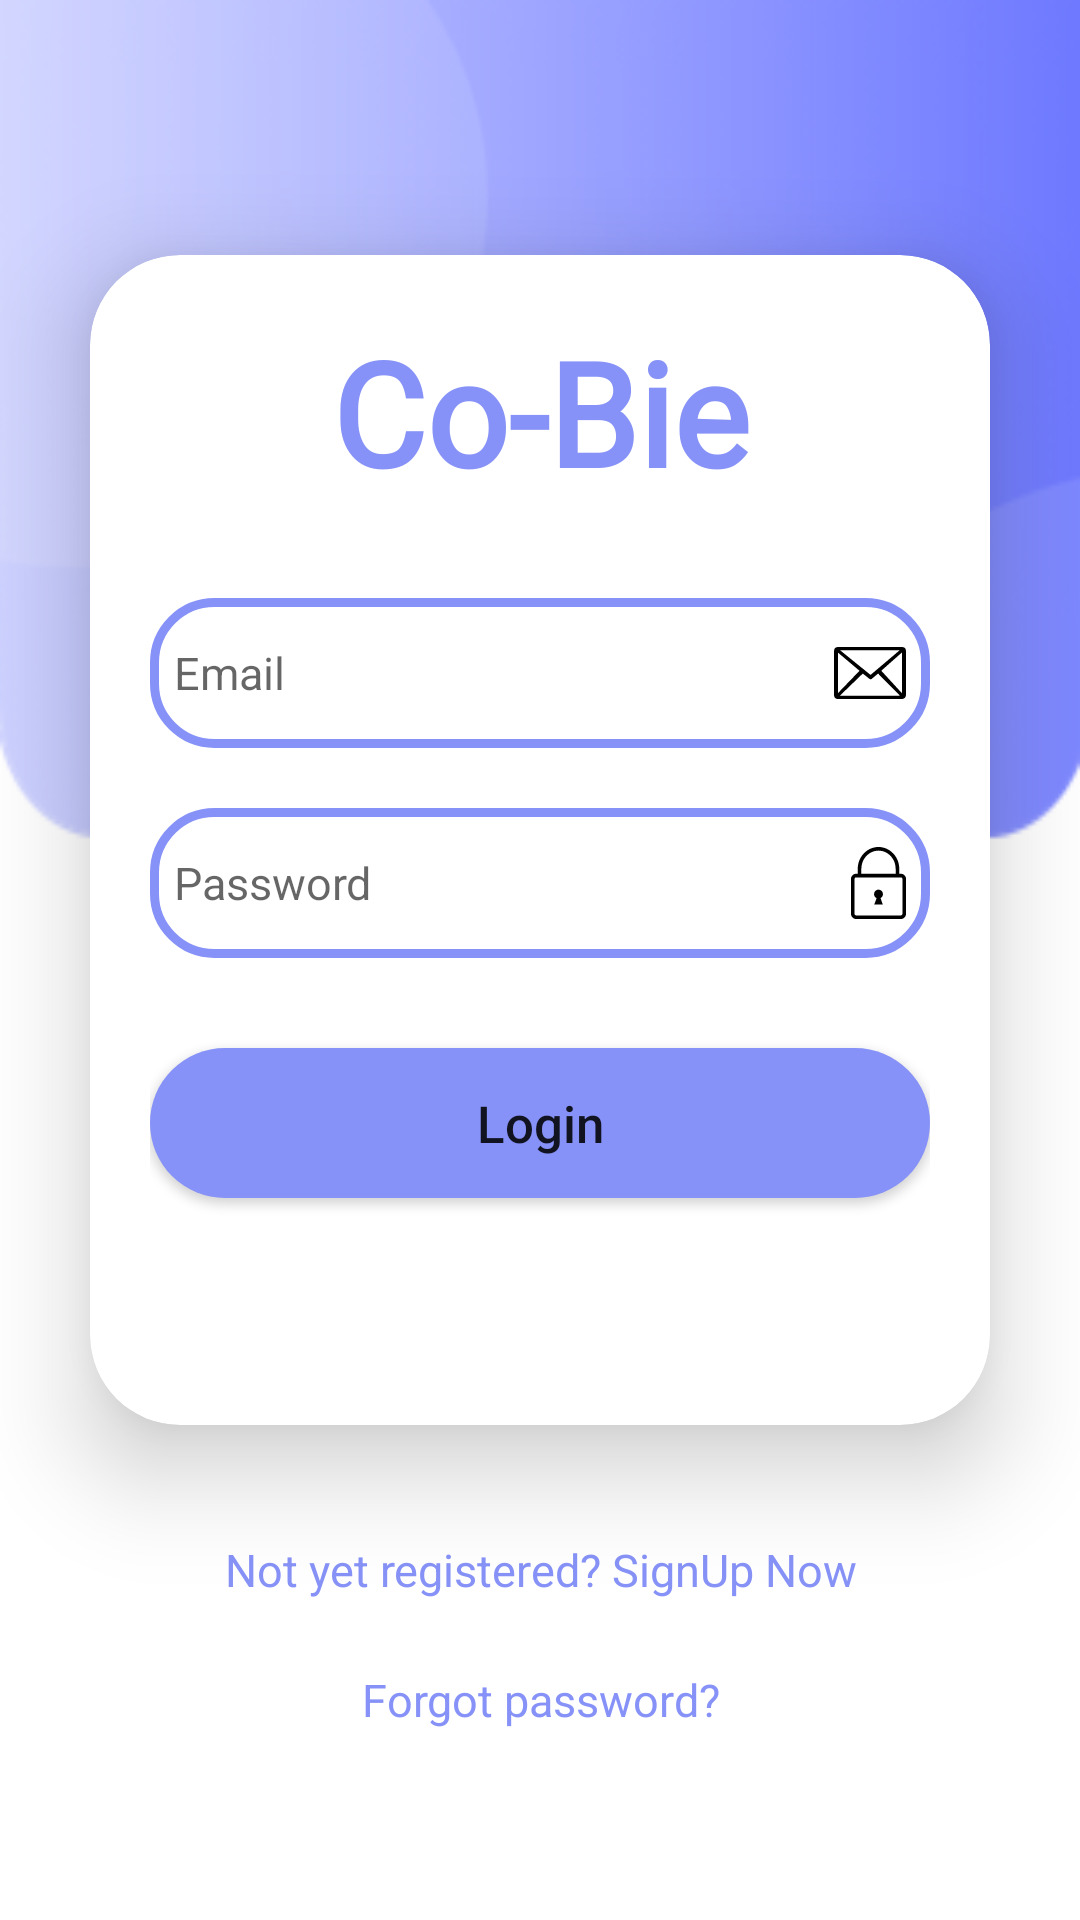

Layout XML and referenced resources for this Android screen:
<!-- AndroidManifest.xml: application theme Theme.CoBie -->
<!-- res/layout/fragment_login.xml -->
<?xml version="1.0" encoding="utf-8"?>
<LinearLayout xmlns:android="http://schemas.android.com/apk/res/android"
    xmlns:app="http://schemas.android.com/apk/res-auto"
    xmlns:card_view="http://schemas.android.com/apk/res-auto"
    xmlns:tools="http://schemas.android.com/tools"
    android:layout_width="match_parent"
    android:layout_height="match_parent"
    android:background="@drawable/main_bg"
    android:gravity="center"
    android:orientation="vertical"
    tools:context=".LoginAndRegistration.StartActivity">

    <androidx.cardview.widget.CardView
        android:layout_width="match_parent"
        android:layout_height="wrap_content"
        android:layout_margin="30dp"
        android:background="@drawable/custom_edittext"
        app:cardCornerRadius="30dp"
        app:cardElevation="20dp">

        <LinearLayout
            android:layout_width="match_parent"
            android:layout_height="390dp"
            android:layout_gravity="center_horizontal"
            android:orientation="vertical"
            android:padding="20dp">

            <TextView
                android:id="@+id/tv_cobie"
                android:layout_width="match_parent"
                android:layout_height="wrap_content"

                android:fontFamily="@font/co_bie_font_title"
                android:text="@string/app_name"
                android:textAlignment="center"
                android:textColor="@color/purple"
                android:textSize="48sp"
                android:textStyle="bold" />

            <EditText
                android:id="@+id/ed_login_email"
                android:layout_width="match_parent"
                android:layout_height="50dp"
                android:layout_marginTop="30dp"
                android:background="@drawable/custom_edittext"
                android:drawableEnd="@drawable/ic_email"
                android:hint="@string/email"
                android:padding="8dp"
                android:textColor="@color/black"
                android:textColorHighlight="@color/cardview_dark_background"
                android:textSize="15sp" />

            <EditText
                android:id="@+id/ed_login_password"
                android:layout_width="match_parent"
                android:layout_height="50dp"
                android:layout_marginTop="20dp"
                android:background="@drawable/custom_edittext"
                android:drawableEnd="@drawable/ic_lock"
                android:hint="@string/password"
                android:inputType="textPassword"
                android:padding="8dp"
                android:textColor="@color/black"
                android:textColorHighlight="@color/cardview_dark_background"
                android:textSize="15sp" />

            <ProgressBar
                android:id="@+id/progressBar"
                android:layout_width="35dp"
                android:layout_height="35dp"
                android:layout_gravity="center"
                android:layout_marginTop="14dp"
                android:visibility="gone" />

            <Button
                android:id="@+id/btn_login"
                android:layout_width="match_parent"
                android:layout_height="50dp"
                android:layout_marginTop="30dp"
                android:background="@drawable/custom_btn"
                android:backgroundTint="@color/purple"
                android:text="@string/login"
                android:textAllCaps="false"
                android:textSize="17sp"
                app:cornerRadius="20dp" />

        </LinearLayout>

    </androidx.cardview.widget.CardView>

    <TextView
        android:id="@+id/tv_for_signup"
        android:layout_width="wrap_content"
        android:layout_height="wrap_content"
        android:layout_marginBottom="7dp"
        android:padding="8dp"
        android:text="@string/for_signup"
        android:textAlignment="center"
        android:textColor="@color/purple"
        android:textSize="15sp" />

    <TextView
        android:id="@+id/tv_forgot_password"
        android:layout_width="wrap_content"
        android:layout_height="wrap_content"
        android:padding="8dp"
        android:text="@string/forgot_password"
        android:textAlignment="center"
        android:textColor="@color/purple"
        android:textSize="15sp" />

</LinearLayout>
<!-- resources referenced by this layout -->
<resources>
  <color name="black">#FF000000</color>
  <color name="purple">#8692f7</color>
  <!-- drawable custom_btn (drawable) -->
  <?xml version="1.0" encoding="utf-8"?>
  <shape xmlns:android="http://schemas.android.com/apk/res/android"
      android:shape="rectangle">
  
      <stroke
          android:color="@color/purple"/>
      <solid
          android:color="@color/purple"/>
      <corners
          android:radius="30dp"/>
  </shape>
  <!-- drawable custom_edittext (drawable) -->
  <?xml version="1.0" encoding="utf-8"?>
  <shape xmlns:android="http://schemas.android.com/apk/res/android"
      android:shape="rectangle">
  
      <stroke
          android:width="3dp"
          android:color="@color/purple" />
      <corners android:radius="20dp" />
  </shape>
  <!-- drawable ic_email (drawable) -->
  <vector android:height="17.355469dp" android:viewportHeight="88.86"
      android:viewportWidth="122.88" android:width="24dp" xmlns:android="http://schemas.android.com/apk/res/android">
      <path android:fillColor="#FF000000" android:pathData="M7.05,0L115.83,0a7.07,7.07 0,0 1,7 7.05L122.83,81.81a7,7 0,0 1,-1.22 4,2.78 2.78,0 0,1 -0.66,1 2.62,2.62 0,0 1,-0.66 0.46,7 7,0 0,1 -4.51,1.65L7.05,88.92a7.07,7.07 0,0 1,-7 -7L0.05,7.05A7.07,7.07 0,0 1,7.05 0ZM6.75,78.84L43.53,40.62 6.75,9.54v69.3ZM49.07,45.39 L9.77,83.45h103L75.22,45.39l-11,9.21h0a2.7,2.7 0,0 1,-3.45 0L49.07,45.39ZM80.67,40.55 L116.13,79.15L116.13,9.2L80.67,40.55ZM10.21,5.41 L62.39,47.7 112.27,5.41Z"/>
  </vector>
  <!-- drawable ic_lock (drawable) -->
  <vector android:height="24dp" android:viewportHeight="122.88"
      android:viewportWidth="94.38" android:width="18.433594dp" xmlns:android="http://schemas.android.com/apk/res/android">
      <path android:fillColor="#FF000000" android:pathData="M8.72,45.71h2.89v-8.73c0,-10.14 3.99,-19.37 10.41,-26.07C28.48,4.18 37.39,0 47.19,0c9.81,0 18.71,4.18 25.16,10.91c6.42,6.7 10.41,15.93 10.41,26.07v8.73h2.89c2.4,0 4.58,0.98 6.16,2.56s2.56,3.76 2.56,6.16v59.73c0,2.4 -0.98,4.58 -2.56,6.16s-3.76,2.56 -6.16,2.56H8.72c-2.4,0 -4.58,-0.98 -6.16,-2.56S0,116.56 0,114.16v-59.73c0,-2.4 0.98,-4.58 2.56,-6.16C4.14,46.69 6.32,45.71 8.72,45.71L8.72,45.71zM44,87.3L39.81,98.28h14.76l-3.88,-11.13c2.46,-1.27 4.15,-3.84 4.15,-6.8c0,-4.22 -3.42,-7.65 -7.65,-7.65c-4.22,0 -7.65,3.42 -7.65,7.65C39.54,83.43 41.37,86.09 44,87.3L44,87.3zM17.75,45.71h58.88v-8.73c0,-8.51 -3.33,-16.24 -8.69,-21.83C62.61,9.59 55.26,6.14 47.19,6.14S31.77,9.59 26.44,15.15c-5.36,5.59 -8.69,13.31 -8.69,21.83V45.71L17.75,45.71zM85.66,51.84H8.72c-0.71,0 -1.35,0.29 -1.82,0.76c-0.47,0.47 -0.76,1.12 -0.76,1.82v59.73c0,0.71 0.29,1.35 0.76,1.82c0.47,0.47 1.12,0.76 1.82,0.76h76.94c0.71,0 1.35,-0.29 1.82,-0.76c0.47,-0.47 0.76,-1.12 0.76,-1.82v-59.73c0,-0.71 -0.29,-1.35 -0.76,-1.82C87.01,52.13 86.37,51.84 85.66,51.84L85.66,51.84z"/>
  </vector>
  <!-- drawable main_bg: png bitmap (drawable, 25492 bytes) -->
  <string name="app_name">Co-Bie</string>
  <string name="email">Email</string>
  <string name="for_signup">Not yet registered? SignUp Now</string>
  <string name="forgot_password">Forgot password?</string>
  <string name="login">Login</string>
  <string name="password">Password</string>
  <style name="Theme.CoBie" parent="Theme.AppCompat.Light.NoActionBar">
          <item name="android:layoutDirection">ltr</item>
          
          <item name="colorPrimary">@color/purple</item>
          <item name="colorPrimaryVariant">@color/purple</item>
          <item name="colorOnPrimary">@color/black</item>
          
          <item name="colorSecondary">@color/teal_200</item>
          <item name="colorSecondaryVariant">@color/teal_200</item>
          <item name="colorOnSecondary">@color/black</item>
          
          <item name="android:statusBarColor">?attr/colorPrimaryVariant</item>
          
      </style>
  <color name="teal_200">#FF03DAC5</color>
</resources>
